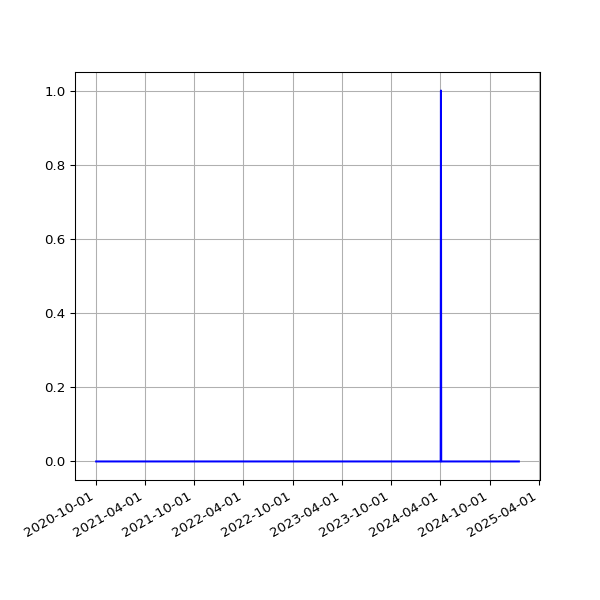

Source data for this figure (header and first rows):
date, fail
2020-10-02 19:19:54 +0100, 
2020-10-03 19:16:41 +0100, 
2020-10-04 19:16:09 +0100, 
2020-10-05 19:13:11 +0100, 
2020-10-06 19:15:51 +0100, 
2020-10-07 19:15:46 +0100, 
2020-10-08 19:17:15 +0100, 
2020-10-09 19:17:00 +0100, 
2020-10-10 19:13:18 +0100, 
2020-10-11 19:10:55 +0100, 
2020-10-12 19:14:45 +0100, 
2020-10-13 19:12:29 +0100, 
2020-10-14 19:41:12 +0100, 
2020-10-15 19:59:18 +0100, 
2020-10-16 20:52:19 +0100, 
2020-10-17 21:15:06 +0100, 
2020-10-18 19:31:14 +0100, 
2020-10-19 19:40:02 +0100, 
2020-10-20 19:43:31 +0100, 
2020-10-21 19:30:51 +0100, 
2020-10-22 19:42:42 +0100, 
2020-10-23 19:51:27 +0100, 
2020-10-24 19:47:15 +0100, 
2020-10-25 19:36:31 +0000, 
2020-10-26 19:23:33 +0000, 
2020-10-27 19:23:15 +0000, 
2020-10-28 19:26:21 +0000, 
2020-10-30 19:21:27 +0000, 
2020-10-31 19:21:39 +0000, 
2020-11-01 19:27:53 +0000, 
2020-11-02 19:25:21 +0000, 
2020-11-03 19:30:23 +0000, 
2020-11-04 19:23:29 +0000, 
2020-11-05 19:13:12 +0000, 
2020-11-06 19:18:18 +0000, 
2020-11-07 19:13:30 +0000, 
2020-11-08 19:19:51 +0000, 
2020-11-09 19:19:16 +0000, 
2020-11-10 19:25:03 +0000, 
2020-11-11 19:22:25 +0000, 
2020-11-12 19:22:38 +0000, 
2020-11-13 19:20:48 +0000, 
2020-11-14 19:22:15 +0000, 
2020-11-15 19:36:38 +0000, 
2020-11-16 19:23:10 +0000, 
2020-11-17 19:26:26 +0000, 
2020-11-18 19:24:58 +0000, 
2020-11-19 19:21:49 +0000, 
2020-11-20 19:23:53 +0000, 
2020-11-21 19:19:15 +0000, 
2020-11-22 19:24:39 +0000, 
2020-11-23 19:25:48 +0000, 
2020-11-24 19:22:52 +0000, 
2020-11-25 19:29:28 +0000, 
2020-11-26 19:30:14 +0000, 
2020-11-27 19:31:35 +0000, 
2020-11-28 19:22:31 +0000, 
2020-11-29 19:29:18 +0000, 
2020-11-30 19:34:10 +0000, 
2020-12-01 19:30:58 +0000, 
... 1,163 more rows
